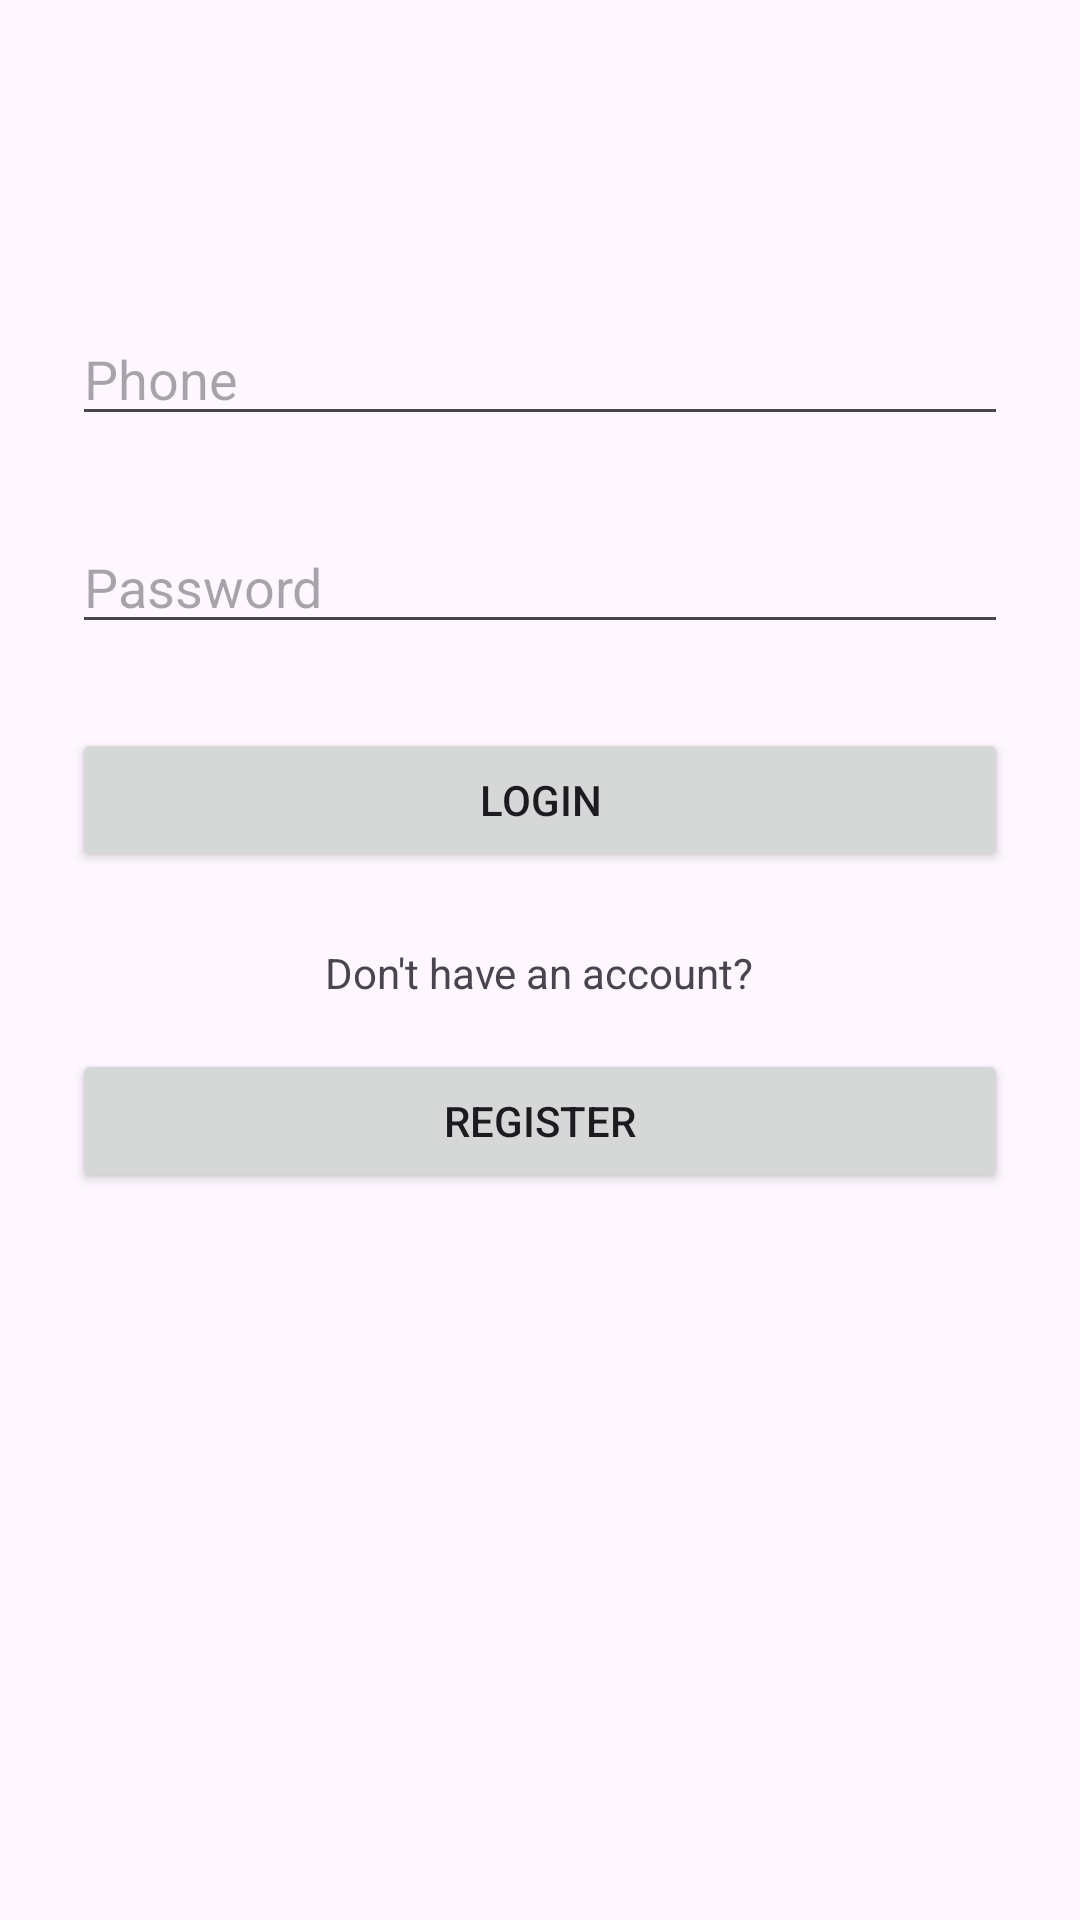

This screen was rendered from an Android layout file. Write that file and the resources it references.
<!-- AndroidManifest.xml: application theme Theme.FitGuru -->
<!-- res/layout/activity_login.xml -->
<?xml version="1.0" encoding="utf-8"?>
<LinearLayout
    xmlns:android="http://schemas.android.com/apk/res/android"
    android:orientation="vertical"
    android:padding="24dp"
    android:gravity="top|center_horizontal"
    android:layout_width="match_parent"
    android:layout_height="match_parent">

    <Space
        android:layout_width="match_parent"
        android:layout_height="80dp" />

    <LinearLayout
        android:layout_width="match_parent"
        android:layout_height="wrap_content"
        android:orientation="vertical">

        <EditText
            android:id="@+id/etPhone"
            android:hint="Phone"
            android:layout_marginBottom="28dp"
            android:layout_width="match_parent"
            android:layout_height="wrap_content"/>

        <EditText
            android:id="@+id/etPassword"
            android:hint="Password"
            android:layout_marginBottom="28dp"
            android:inputType="textPassword"
            android:layout_width="match_parent"
            android:layout_height="wrap_content"/>

        <Button
            android:id="@+id/btnLogin"
            android:text="Login"
            android:layout_width="match_parent"
            android:layout_height="wrap_content"/>

        <TextView
            android:layout_width="wrap_content"
            android:layout_height="wrap_content"
            android:text="Don't have an account?"
            android:layout_marginTop="24dp"
            android:layout_gravity="center_horizontal"/>

        <Button
            android:id="@+id/btnRegister"
            android:text="Register"
            android:layout_marginTop="16dp"
            android:layout_width="match_parent"
            android:layout_height="wrap_content"/>

    </LinearLayout>

</LinearLayout>
<!-- resources referenced by this layout -->
<resources>
  <style name="Theme.FitGuru" parent="Base.Theme.FitGuru" />
  <style name="Base.Theme.FitGuru" parent="Theme.Material3.DayNight.NoActionBar">
          
          
      </style>
</resources>
